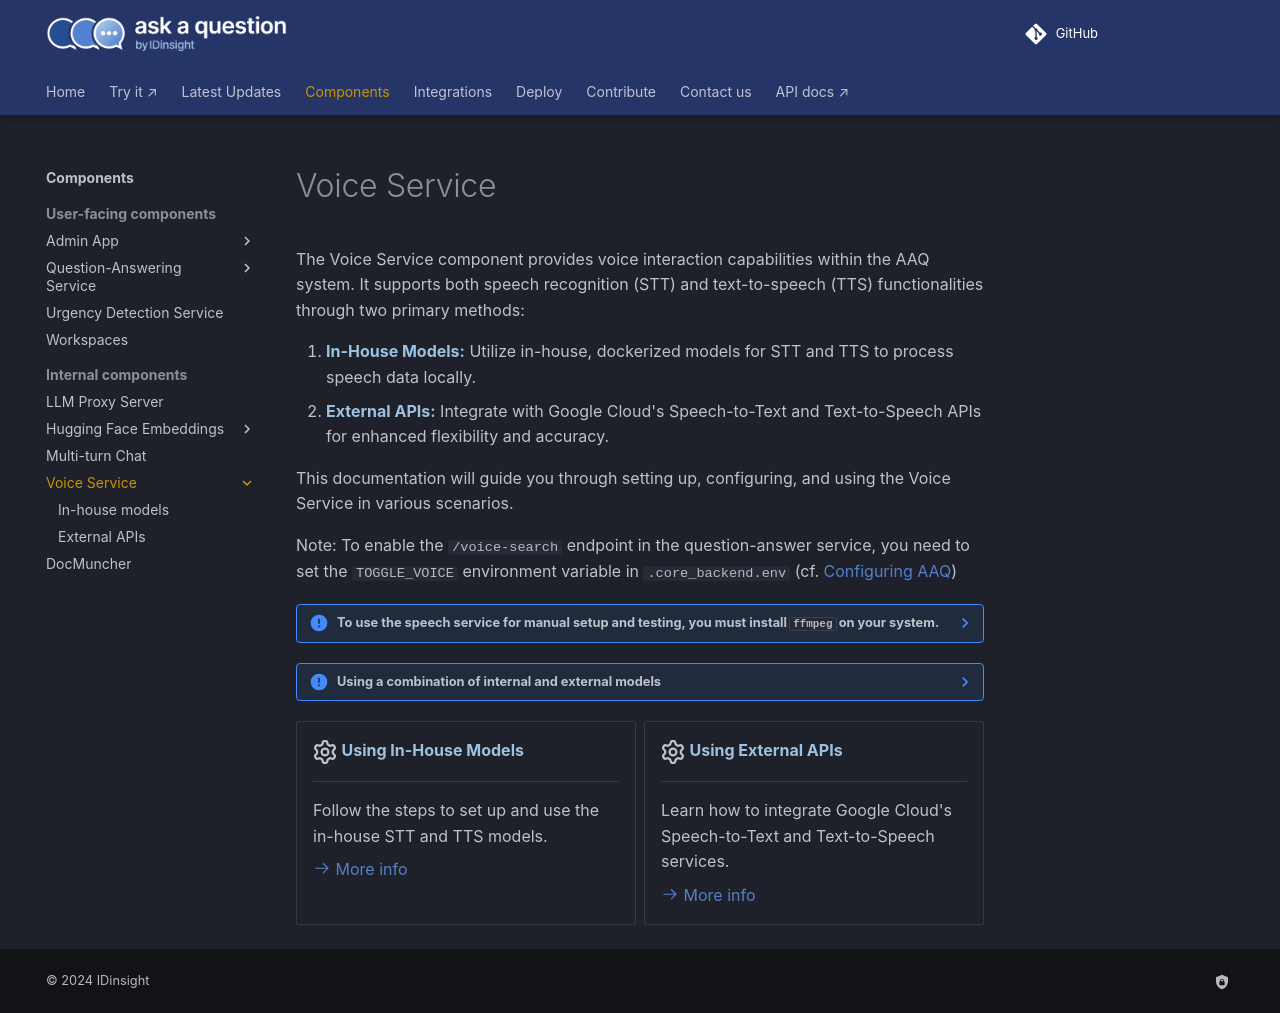

repository: IDinsight/ask-a-question · page: v1.4.0/components/voice-service/index.html · generator: mkdocs

# Voice Service

The Voice Service component provides voice interaction capabilities within the AAQ system. It supports both speech recognition (STT) and text-to-speech (TTS) functionalities through two primary methods:

1. **In-House Models:** Utilize in-house, dockerized models for STT and TTS to process speech data locally.
2. **External APIs:** Integrate with Google Cloud's Speech-to-Text and Text-to-Speech APIs for enhanced flexibility and accuracy.

This documentation will guide you through setting up, configuring, and using the Voice Service in various scenarios.

Note: To enable the `/voice-search` endpoint in the question-answer service, you need to set the `TOGGLE_VOICE` environment variable in `.core_backend.env` (cf. [Configuring AAQ](../../deployment/config-options.md#configuring-the-backend-core_backend))

??? note "To use the speech service for manual setup and testing, you must install `ffmpeg` on your system."
    - [Guide for MacOS](https://phoenixnap.com/kb/ffmpeg-mac)
    - [Guide for Windows](https://phoenixnap.com/kb/ffmpeg-windows)
    - [Guide for Linux](https://phoenixnap.com/kb/install-ffmpeg-ubuntu)

??? note "Using a combination of internal and external models"
    You have the flexibility to use both internal and external models simultaneously by setting the environment variables accordingly. If one of the environment variables is not set, the system will automatically default to the external model. For information on configuring and using external models, refer to our [External APIs](./external-apis.md) and [In-house Models](./in-house-models.md) guide.

<div class="grid cards" markdown>

- :octicons-gear-16:{ .lg .middle .red} __Using In-House Models__

    ---

    Follow the steps to set up and use the in-house STT and TTS models.

    [:octicons-arrow-right-24: More info](./in-house-models.md)

- :octicons-gear-16:{ .lg .middle .red} __Using External APIs__

    ---

    Learn how to integrate Google Cloud's Speech-to-Text and Text-to-Speech services.

    [:octicons-arrow-right-24: More info](./external-apis.md)

</div>
